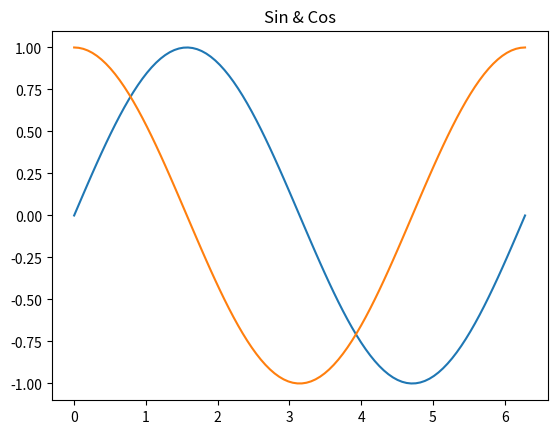
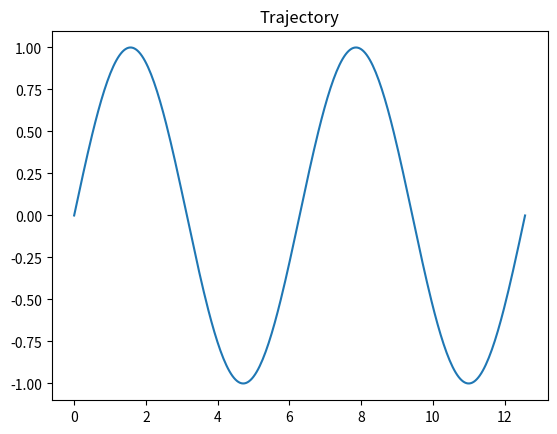

Write Python code to recreate these figures, in order.
# Q1
import numpy as np
A = np.array([[1,2],[3,4]])
print(A)
print(A[0])
print(A[:,1])

# Q2
B = np.arange(1,17).reshape(4,4)
print(B)
print(B[1:3, 1:3])
print(B[:, 2])
print(B[3])

# Q3
C = np.random.randint(10, 51, (5, 5))
print(C)
print(C[C > 30])

# Q4
D = np.array([[2,4],[6,8]])
print(np.linalg.det(D))
print(np.linalg.inv(D))

# Q5
x = np.linspace(0, 2*np.pi, 100)
y1 = np.sin(x)
y2 = np.cos(x)
import matplotlib.pyplot as plt
plt.plot(x, y1)
plt.plot(x, y2)
plt.title("Sin & Cos")
plt.show()

# Q6
t = np.linspace(0, 4*np.pi, 300)
x = t
y = np.sin(t)
plt.plot(x, y)
plt.title("Trajectory")
plt.show()

# Q7
u = np.random.randint(1, 51, 50)
print(u.mean(), u.std(), np.median(u))

# Q8
M = np.array([[2,1],[5,7]])
vals, vecs = np.linalg.eig(M)
print(vals)
print(vecs)
